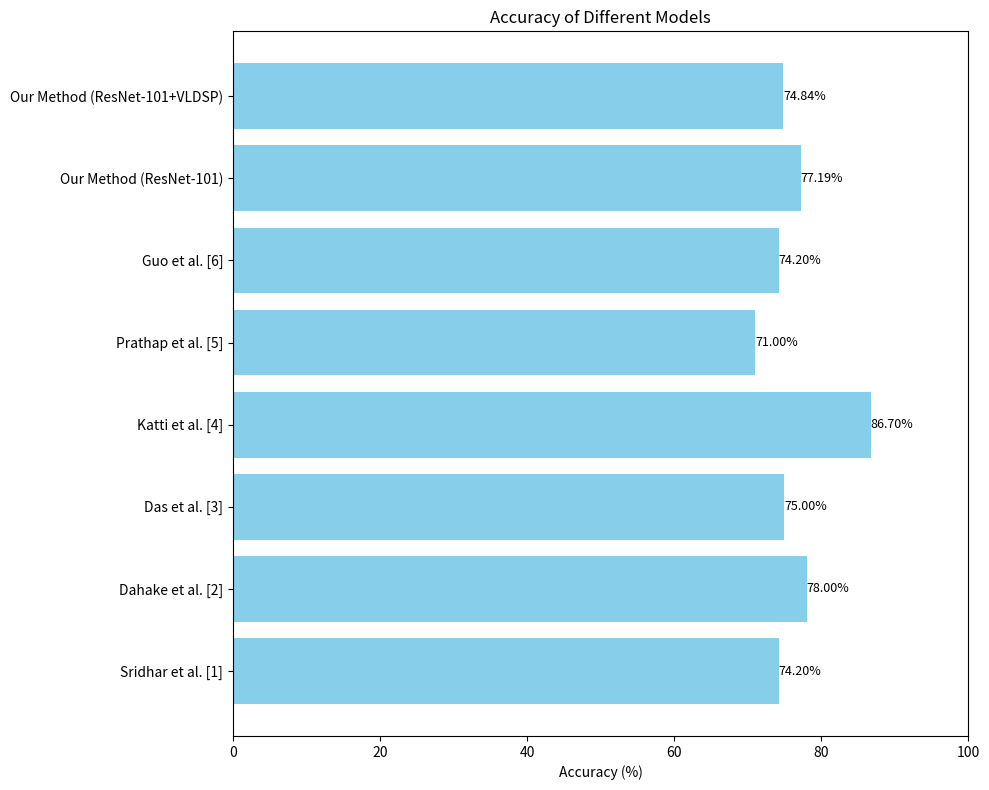

Source code (Python):
import matplotlib.pyplot as plt

# Data
references = ['Sridhar et al. [1]', 'Dahake et al. [2]', 'Das et al. [3]', 
              'Katti et al. [4]', 'Prathap et al. [5]', 'Guo et al. [6]', 
              'Our Method (ResNet-101)', 'Our Method (ResNet-101+VLDSP)']
accuracies = [74.2, 78, 75, 86.7, 71, 74.20, 77.19, 74.84]

# Plot
plt.figure(figsize=(10, 8))  # Adjust figure size
plt.barh(references, accuracies, color='skyblue')
plt.xlabel('Accuracy (%)')
plt.title('Accuracy of Different Models')
plt.xlim(0, 100)

# Add data labels with adjusted spacing
for index, value in enumerate(accuracies):
    plt.text(value, index, f'{value:.2f}%', va='center', ha='left', fontsize=9)  # Adjust fontsize and ha

# Save plot
plt.tight_layout()
plt.savefig('other_models_2.png')
plt.show()
